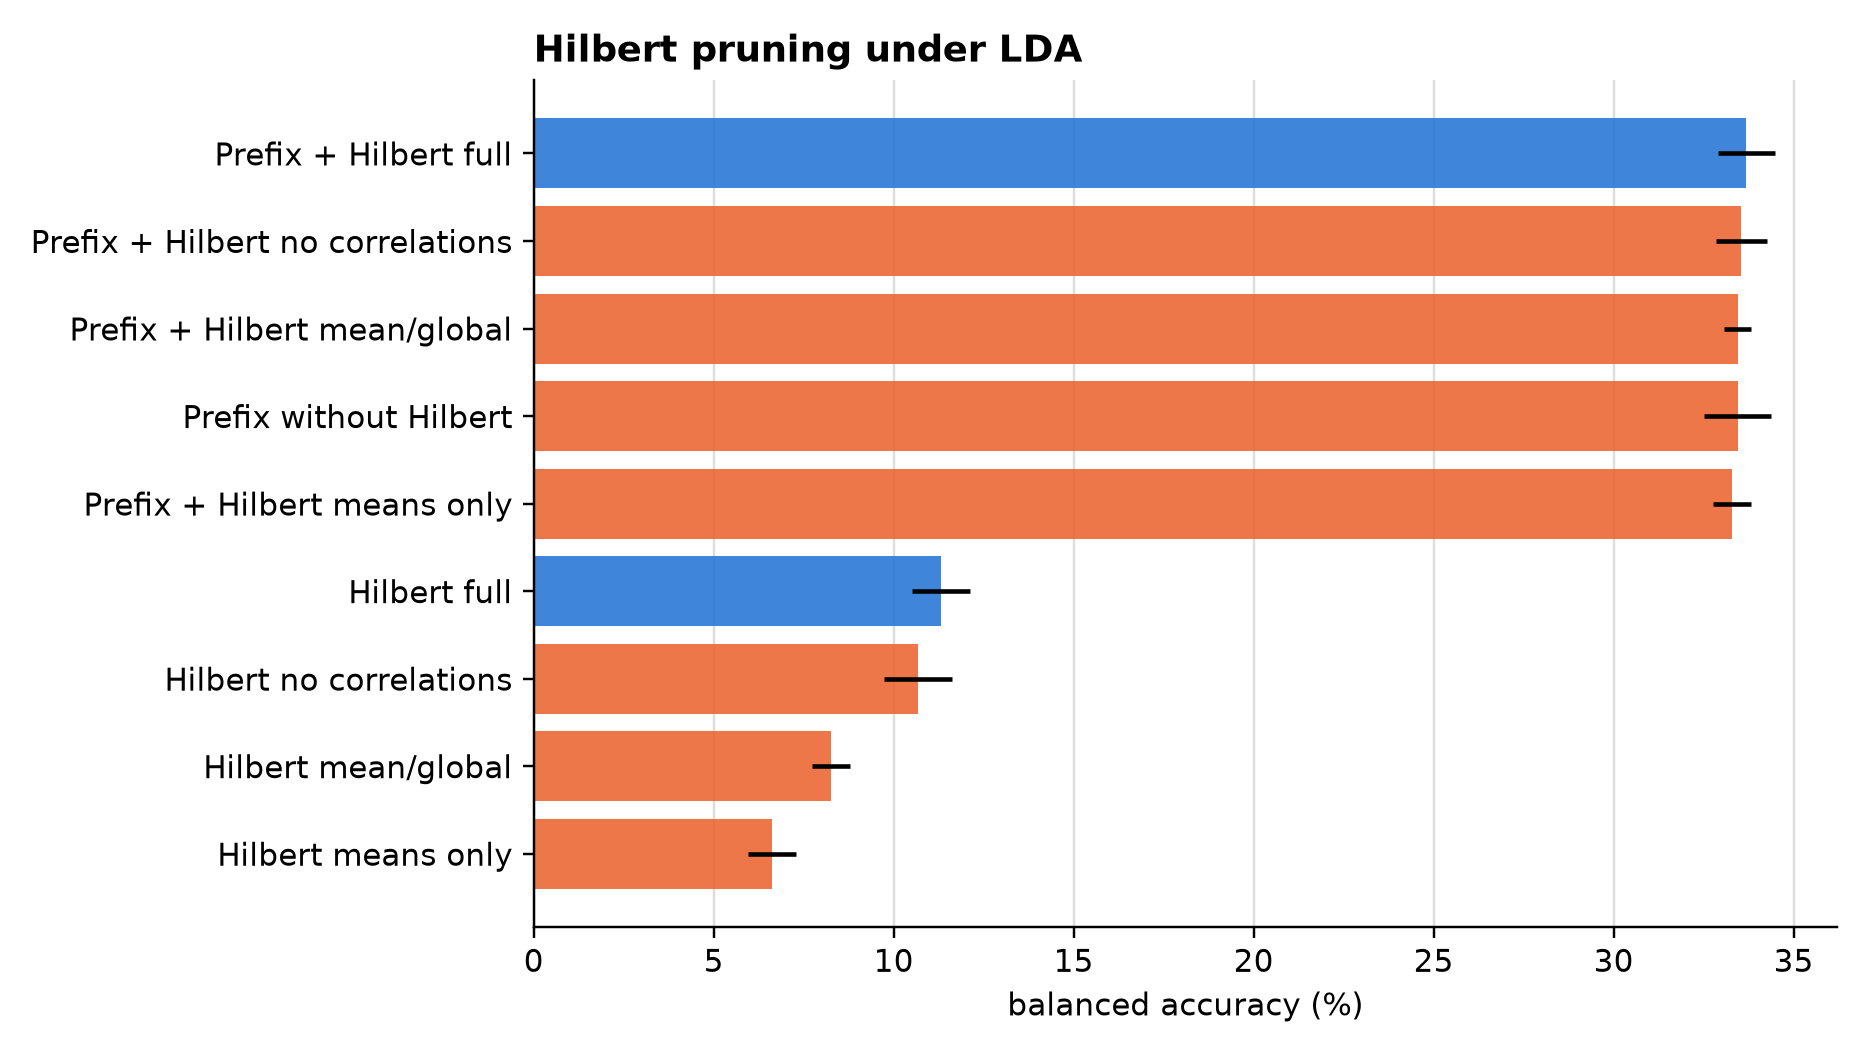

The table this chart was drawn from, first rows:
condition, fold, dimensions, bacc
Hilbert full, 1, 57, 11.56
Hilbert full, 2, 57, 11.46
Hilbert full, 3, 57, 11.47
Hilbert full, 4, 57, 12.1
Hilbert full, 5, 57, 9.978
Hilbert no correlations, 1, 54, 11.28
Hilbert no correlations, 2, 54, 10.83
Hilbert no correlations, 3, 54, 11.04
Hilbert no correlations, 4, 54, 11.21
Hilbert no correlations, 5, 54, 9.012
Hilbert mean/global, 1, 30, 8.535
Hilbert mean/global, 2, 30, 8.315
Hilbert mean/global, 3, 30, 8.955
Hilbert mean/global, 4, 30, 7.81
Hilbert mean/global, 5, 30, 7.693
Hilbert means only, 1, 27, 6.856
Hilbert means only, 2, 27, 6.718
Hilbert means only, 3, 27, 7.515
Hilbert means only, 4, 27, 5.718
Hilbert means only, 5, 27, 6.338
Prefix without Hilbert, 1, 426, 33.47
Prefix without Hilbert, 2, 426, 34.15
Prefix without Hilbert, 3, 426, 34.07
Prefix without Hilbert, 4, 426, 31.86
Prefix without Hilbert, 5, 426, 33.66
Prefix + Hilbert full, 1, 483, 34.2
Prefix + Hilbert full, 2, 483, 34.41
Prefix + Hilbert full, 3, 483, 34.14
Prefix + Hilbert full, 4, 483, 32.61
Prefix + Hilbert full, 5, 483, 33.08
Prefix + Hilbert no correlations, 1, 480, 33.89
Prefix + Hilbert no correlations, 2, 480, 34.17
Prefix + Hilbert no correlations, 3, 480, 34.06
Prefix + Hilbert no correlations, 4, 480, 32.58
Prefix + Hilbert no correlations, 5, 480, 33.04
Prefix + Hilbert mean/global, 1, 456, 33.32
Prefix + Hilbert mean/global, 2, 456, 33.78
Prefix + Hilbert mean/global, 3, 456, 33.87
Prefix + Hilbert mean/global, 4, 456, 32.98
Prefix + Hilbert mean/global, 5, 456, 33.3
Prefix + Hilbert means only, 1, 453, 33.04
Prefix + Hilbert means only, 2, 453, 33.28
Prefix + Hilbert means only, 3, 453, 33.96
Prefix + Hilbert means only, 4, 453, 32.58
Prefix + Hilbert means only, 5, 453, 33.57
